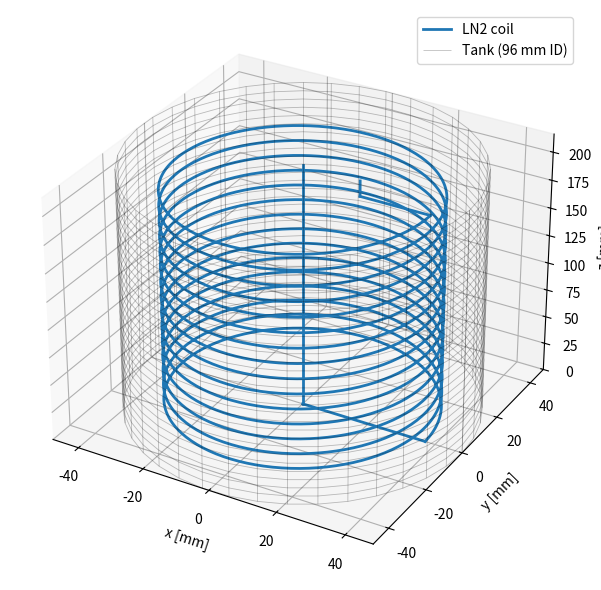

The script that saved this image:
#!/usr/bin/env python3
"""
Helical-coil heat-exchanger geometry & tube-length calculator
Antoine Amy – July 2025
"""

import math
from typing import NamedTuple
import numpy as np
import matplotlib.pyplot as plt
from mpl_toolkits.mplot3d import Axes3D  # type: ignore


# ───────────────────────────────
# USER PARAMETERS  (all in mm)
# ───────────────────────────────
TANK_HEIGHT = 216.0     # bottom → inlet/outlet plane
TANK_INNER_DIAMETER = 96.0     # 96 mm inner ID
COIL_HEIGHT = 200.0
COIL_OUTER_DIAMETER = 80.5
TUBE_OD = 6.35
LOOP_EDGE_SPACING = 19.86

BOTTOM_STUB = 0.0       # short up-stub after bottom bend
CLEARANCE_FROM_RISER = -20.0     # outlet ends 20 mm past riser axis
# ───────────────────────────────


class HeatExchangerGeometry(NamedTuple):
    """Container for heat exchanger geometry parameters."""
    coil_len: float
    riser_len: float
    bottom_radial: float
    bottom_vert: float
    top_radial: float
    top_vertical: float
    total_len: float
    n_loops: int


def calculate_heat_exchanger_geometry() -> HeatExchangerGeometry:
    """
    Calculate heat exchanger geometry and lengths.

    Returns:
        HeatExchangerGeometry containing all calculated parameters
    """
    # ─── derived coil specs ───
    centre_diam = COIL_OUTER_DIAMETER - TUBE_OD
    centre_radius = centre_diam / 2.0
    pitch = LOOP_EDGE_SPACING - TUBE_OD
    n_loops = math.floor((COIL_HEIGHT - TUBE_OD) / pitch) + 1
    coil_len = n_loops * math.pi * centre_diam
    coil_env_h = TUBE_OD + (n_loops - 1) * pitch

    # ─── straight riser ───
    riser_len = TANK_HEIGHT
    riser_radius = TUBE_OD / 2.0

    # ─── bottom entry ───
    bottom_radial = centre_radius
    bottom_vert = BOTTOM_STUB

    # ─── top outlet ───
    target_radius = riser_radius + CLEARANCE_FROM_RISER
    top_radial = centre_radius - target_radius
    top_vertical = TANK_HEIGHT - coil_env_h

    # ─── total length ───
    total_len = (coil_len + riser_len + bottom_radial + bottom_vert
                 + top_radial + top_vertical)

    return HeatExchangerGeometry(
        coil_len=coil_len,
        riser_len=riser_len,
        bottom_radial=bottom_radial,
        bottom_vert=bottom_vert,
        top_radial=top_radial,
        top_vertical=top_vertical,
        total_len=total_len,
        n_loops=n_loops
    )


def print_summary(geometry: HeatExchangerGeometry) -> None:
    """Print summary of heat exchanger tube lengths."""
    print("\nHEAT-EXCHANGER TUBE LENGTHS  (tank Ø = 96 mm)")
    print("─────────────────────────────────────────────────────────────────────")
    print(f"  Helical coil ({geometry.n_loops} turns) …… "
          f"{geometry.coil_len:7.1f} mm  ({geometry.coil_len/25.4:6.2f} in)")
    print(f"  Central riser …………………… {geometry.riser_len:7.1f} mm  ({geometry.riser_len/25.4:6.2f} in)")
    print(f"  Bottom radial ………………… {geometry.bottom_radial:7.1f} mm  ({geometry.bottom_radial/25.4:6.2f} in)")
    print(f"  Bottom vertical stub ……   {geometry.bottom_vert:7.1f} mm  ({geometry.bottom_vert/25.4:6.2f} in)")
    print(f"  Top radial ……………………   {geometry.top_radial:7.1f} mm  ({geometry.top_radial/25.4:6.2f} in)")
    print(f"  Top vertical …………………   {geometry.top_vertical:7.1f} mm  ({geometry.top_vertical/25.4:6.2f} in)")
    print("─────────────────────────────────────────────────────────────────────")
    print(f"  TOTAL tube length ………… {geometry.total_len:7.1f} mm  ({geometry.total_len/25.4:6.2f} in)\n")


def create_3d_plot(geometry: HeatExchangerGeometry) -> None:
    """Create 3D visualization of the heat exchanger."""
    # type: ignore
    # ─── derived coil specs ───
    centre_diam = COIL_OUTER_DIAMETER - TUBE_OD
    centre_radius = centre_diam / 2.0
    pitch = LOOP_EDGE_SPACING - TUBE_OD

    # ─── 3-D geometry ───
    pts = 200
    theta = np.linspace(0, 2*math.pi*geometry.n_loops, pts*geometry.n_loops)
    x_coil = centre_radius*np.cos(theta)
    y_coil = centre_radius*np.sin(theta)
    z_coil = pitch*theta/(2*math.pi)

    # bottom feed (axis → rim → stub)
    x_bot = np.linspace(0, x_coil[0], 30)
    y_bot = np.linspace(0, y_coil[0], 30)
    z_bot = np.zeros_like(x_bot)

    x_bot_stub = np.full(15, x_coil[0])
    y_bot_stub = np.full(15, y_coil[0])
    z_bot_stub = np.linspace(0, BOTTOM_STUB, 15)

    # top outlet (rim → target → up)
    ux, uy = -x_coil[-1]/centre_radius, -y_coil[-1]/centre_radius
    target_radius = (TUBE_OD / 2.0) + CLEARANCE_FROM_RISER
    x_out = np.linspace(x_coil[-1], ux*target_radius, 30)
    y_out = np.linspace(y_coil[-1], uy*target_radius, 30)
    z_out = np.full_like(x_out, z_coil[-1])

    x_out_up = np.full(15, ux*target_radius)
    y_out_up = np.full(15, uy*target_radius)
    z_out_up = np.linspace(z_coil[-1], TANK_HEIGHT, 15)

    # riser
    z_riser = np.linspace(0, TANK_HEIGHT, 50)
    x_riser = np.zeros_like(z_riser)
    y_riser = np.zeros_like(z_riser)

    # tank wire-frame
    h = np.linspace(0, TANK_HEIGHT, 30)
    a = np.linspace(0, 2*math.pi, 40)
    a_mesh, h_mesh = np.meshgrid(a, h)
    x_tank = (TANK_INNER_DIAMETER/2)*np.cos(a_mesh)
    y_tank = (TANK_INNER_DIAMETER/2)*np.sin(a_mesh)
    z_tank = h_mesh

    fig = plt.figure(figsize=(8, 6))
    ax: Axes3D = fig.add_subplot(111, projection="3d")  # type: ignore

    # All exchanger parts in matplotlib blue - only one legend entry for the coil
    ax.plot(x_coil, y_coil, z_coil, lw=2, color="#1f77b4", label="LN2 coil")
    ax.plot(x_bot, y_bot, z_bot, lw=2, color="#1f77b4")
    ax.plot(x_bot_stub, y_bot_stub, z_bot_stub, lw=2, color="#1f77b4")
    ax.plot(x_out, y_out, z_out, lw=2, color="#1f77b4")
    ax.plot(x_out_up, y_out_up, z_out_up, lw=2, color="#1f77b4")
    ax.plot(x_riser, y_riser, z_riser, lw=2, color="#1f77b4")

    # Tank for context - made darker for better visibility
    ax.plot_wireframe(x_tank, y_tank, z_tank, alpha=0.25, lw=0.6,
                      color="black", label="Tank (96 mm ID)")  # type: ignore

    ax.set_xlabel("x [mm]")
    ax.set_ylabel("y [mm]")
    ax.set_zlabel("z [mm]")  # type: ignore
    lim = TANK_INNER_DIAMETER/2
    ax.set_xlim(-lim, lim)
    ax.set_ylim(-lim, lim)
    ax.set_zlim(0, TANK_HEIGHT)  # type: ignore
    #ax.set_title("Heat-Exchanger in 96 mm-ID Tank")
    ax.legend()
    plt.tight_layout()
    plt.show()


def main() -> None:
    """Main function to calculate and display heat exchanger geometry."""
    # Calculate geometry
    geometry = calculate_heat_exchanger_geometry()

    # Print summary
    print_summary(geometry)

    # Create 3D plot
    create_3d_plot(geometry)


if __name__ == "__main__":
    main()
